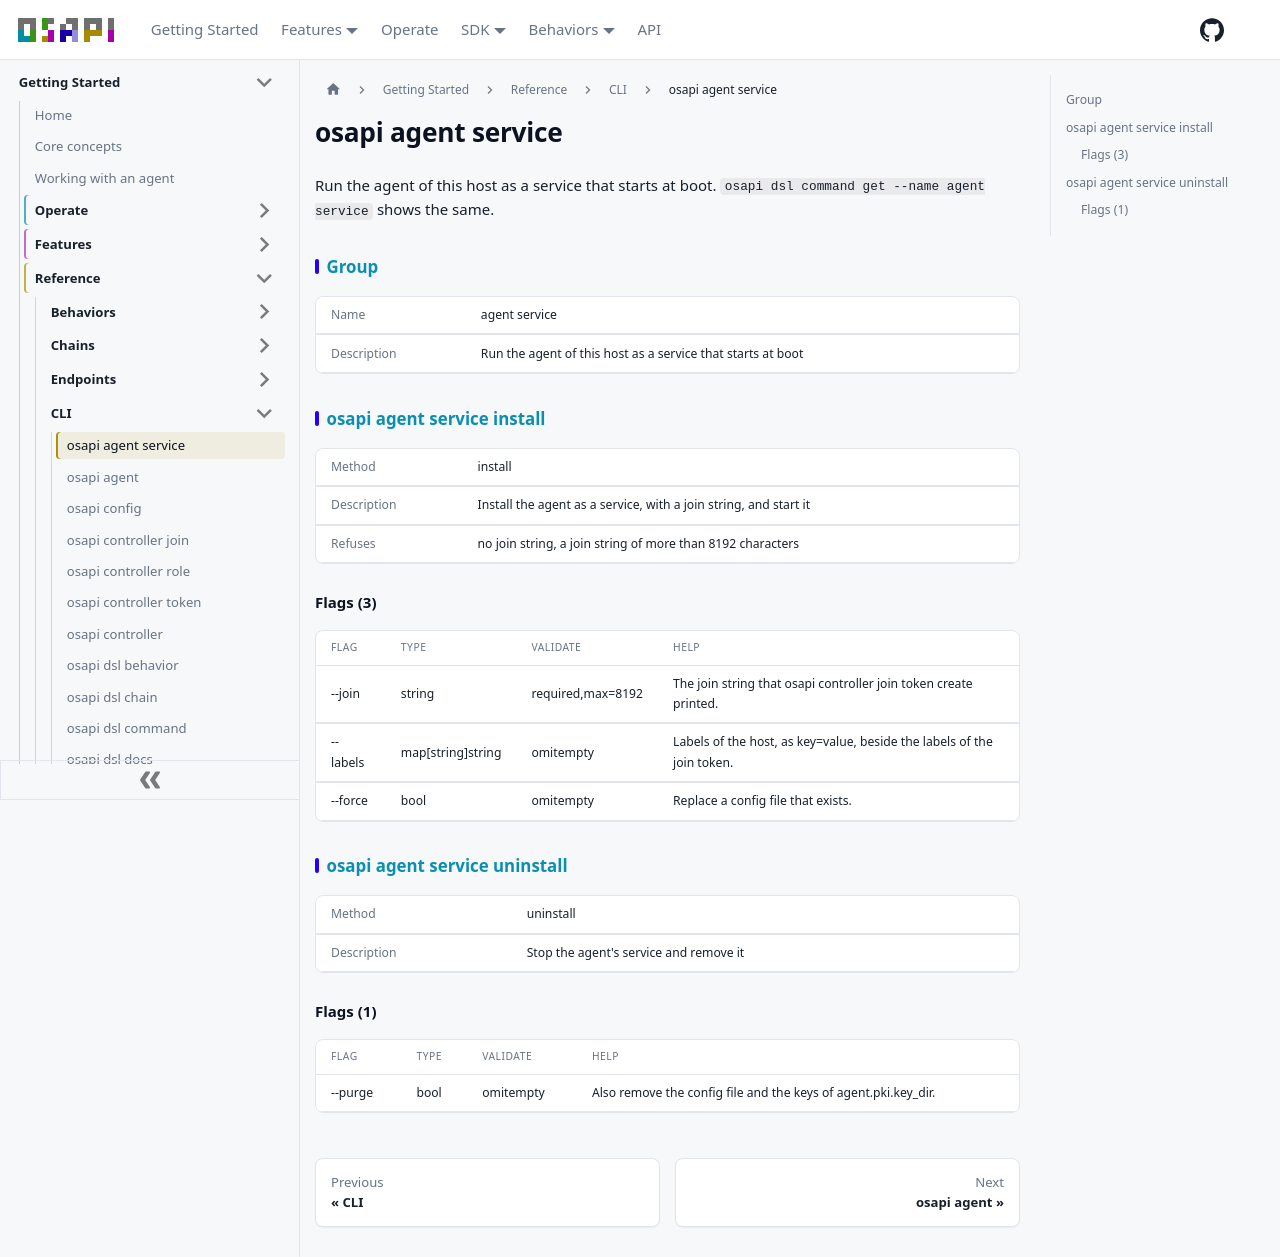

repository: osapi-io/osapi · page: sidebar/reference/cli/agent-service.html · generator: docusaurus

---
title: osapi agent service
---

<!-- Code generated by osapi dsl docs. DO NOT EDIT. -->

# osapi agent service

Run the agent of this host as a service that starts at boot.
`osapi dsl command get --name agent service` shows the same.

## Group

|             |                                                             |
| ----------- | ----------------------------------------------------------- |
| Name        | agent service                                               |
| Description | Run the agent of this host as a service that starts at boot |

## [osapi agent service install](../../usage/cli/agent/service/install.md)

|             |                                                                  |
| ----------- | ---------------------------------------------------------------- |
| Method      | install                                                          |
| Description | Install the agent as a service, with a join string, and start it |
| Refuses     | no join string, a join string of more than 8192 characters       |

### Flags (3)

| FLAG     | TYPE               | VALIDATE          | HELP                                                                   |
| -------- | ------------------ | ----------------- | ---------------------------------------------------------------------- |
| --join   | string             | required,max=8192 | The join string that osapi controller join token create printed.       |
| --labels | map\[string]string | omitempty         | Labels of the host, as key=value, beside the labels of the join token. |
| --force  | bool               | omitempty         | Replace a config file that exists.                                     |

## [osapi agent service uninstall](../../usage/cli/agent/service/uninstall.md)

|             |                                        |
| ----------- | -------------------------------------- |
| Method      | uninstall                              |
| Description | Stop the agent's service and remove it |

### Flags (1)

| FLAG    | TYPE | VALIDATE  | HELP                                                           |
| ------- | ---- | --------- | -------------------------------------------------------------- |
| --purge | bool | omitempty | Also remove the config file and the keys of agent.pki.key_dir. |
